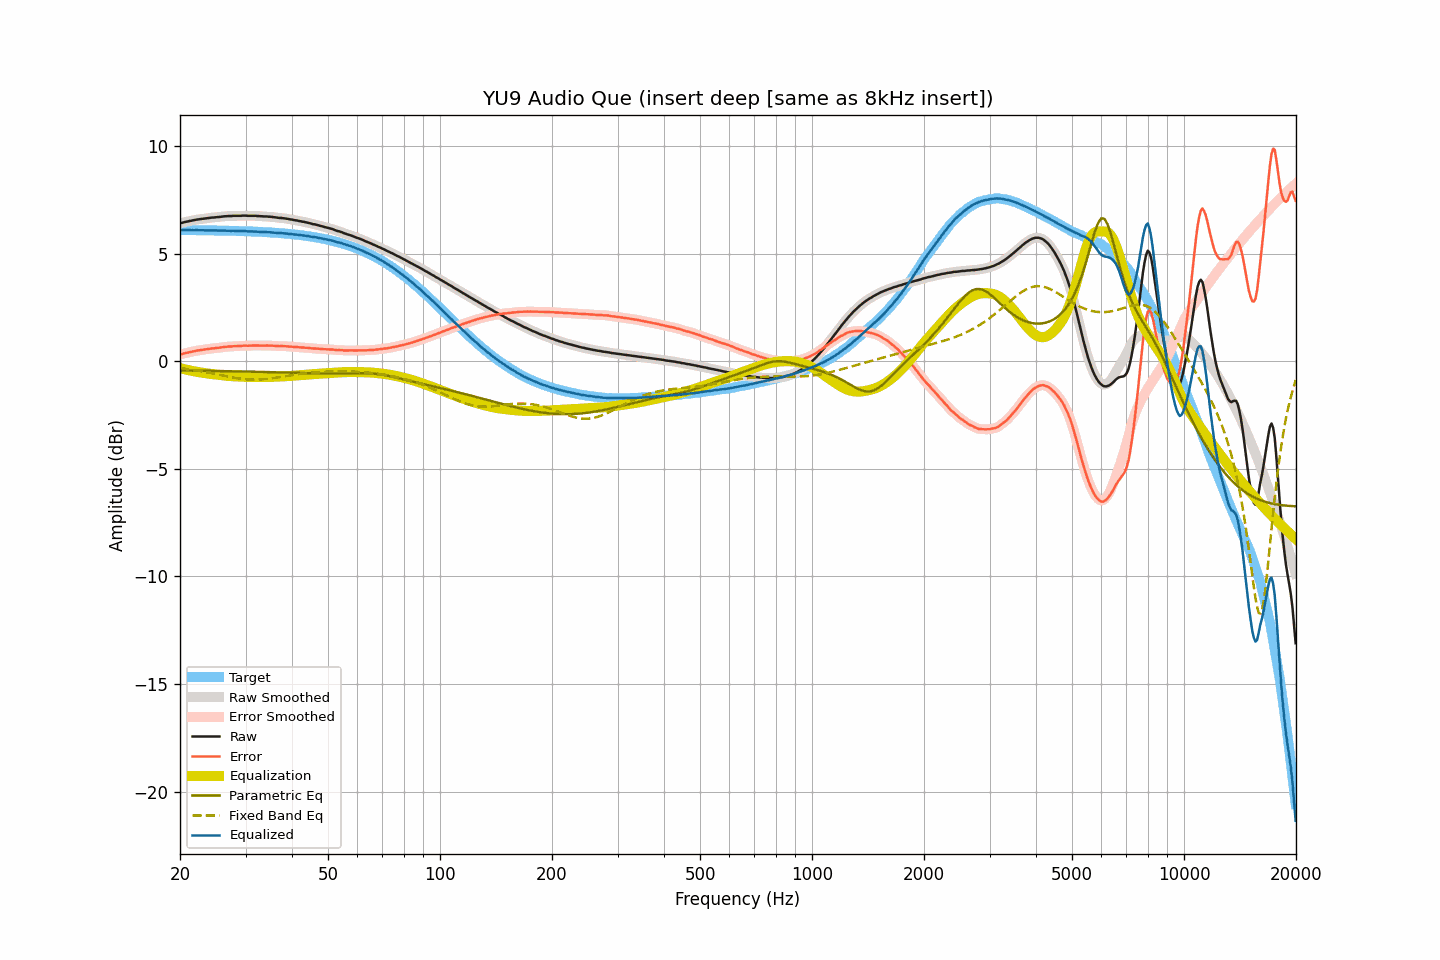

Values plotted in this chart, from the file beside it:
frequency, raw, smoothed, error, error_smoothed, equalization, parametric_eq, fixed_band_eq, equalized_raw, equalized_smoothed, target
20.00, 6.42, 6.42, 0.32, 0.32, -0.32, -0.43, -0.32, 6.10, 6.10, 6.10
20.20, 6.43, 6.43, 0.33, 0.34, -0.34, -0.43, -0.33, 6.09, 6.10, 6.10
20.40, 6.45, 6.45, 0.35, 0.35, -0.35, -0.43, -0.34, 6.09, 6.10, 6.10
20.61, 6.47, 6.47, 0.37, 0.37, -0.37, -0.43, -0.35, 6.10, 6.09, 6.10
20.81, 6.49, 6.49, 0.39, 0.39, -0.39, -0.43, -0.36, 6.10, 6.10, 6.10
21.02, 6.50, 6.50, 0.40, 0.41, -0.41, -0.43, -0.37, 6.09, 6.09, 6.09
21.23, 6.52, 6.52, 0.43, 0.42, -0.42, -0.43, -0.38, 6.10, 6.09, 6.09
21.44, 6.53, 6.53, 0.44, 0.44, -0.44, -0.44, -0.39, 6.09, 6.09, 6.09
21.66, 6.55, 6.55, 0.46, 0.45, -0.46, -0.44, -0.40, 6.09, 6.09, 6.09
21.87, 6.56, 6.56, 0.47, 0.47, -0.47, -0.44, -0.41, 6.09, 6.09, 6.09
22.09, 6.58, 6.58, 0.49, 0.49, -0.48, -0.44, -0.42, 6.10, 6.09, 6.09
22.31, 6.59, 6.59, 0.50, 0.50, -0.50, -0.44, -0.44, 6.09, 6.09, 6.09
22.54, 6.60, 6.60, 0.51, 0.51, -0.51, -0.44, -0.45, 6.09, 6.09, 6.09
22.76, 6.61, 6.61, 0.52, 0.52, -0.52, -0.44, -0.46, 6.09, 6.09, 6.09
22.99, 6.62, 6.62, 0.53, 0.53, -0.53, -0.44, -0.48, 6.09, 6.09, 6.09
23.22, 6.63, 6.63, 0.54, 0.54, -0.54, -0.44, -0.49, 6.08, 6.08, 6.09
23.45, 6.64, 6.64, 0.55, 0.55, -0.56, -0.44, -0.50, 6.08, 6.08, 6.08
23.69, 6.65, 6.65, 0.57, 0.57, -0.57, -0.45, -0.52, 6.08, 6.08, 6.08
23.92, 6.66, 6.66, 0.58, 0.58, -0.58, -0.45, -0.53, 6.08, 6.08, 6.08
24.16, 6.67, 6.67, 0.59, 0.59, -0.59, -0.45, -0.55, 6.08, 6.08, 6.08
24.40, 6.68, 6.68, 0.60, 0.60, -0.59, -0.45, -0.56, 6.08, 6.08, 6.08
24.65, 6.68, 6.68, 0.60, 0.60, -0.60, -0.45, -0.58, 6.08, 6.08, 6.08
24.89, 6.69, 6.69, 0.61, 0.61, -0.61, -0.45, -0.59, 6.08, 6.08, 6.08
25.14, 6.70, 6.69, 0.62, 0.62, -0.62, -0.45, -0.61, 6.08, 6.07, 6.08
25.39, 6.70, 6.70, 0.62, 0.63, -0.63, -0.45, -0.62, 6.07, 6.07, 6.08
25.65, 6.71, 6.71, 0.64, 0.64, -0.64, -0.45, -0.64, 6.07, 6.07, 6.07
25.91, 6.72, 6.72, 0.65, 0.65, -0.65, -0.46, -0.65, 6.07, 6.07, 6.07
26.16, 6.73, 6.73, 0.66, 0.66, -0.66, -0.46, -0.67, 6.07, 6.07, 6.07
26.43, 6.74, 6.74, 0.67, 0.67, -0.66, -0.46, -0.69, 6.07, 6.07, 6.07
26.69, 6.74, 6.74, 0.67, 0.68, -0.67, -0.46, -0.70, 6.07, 6.07, 6.07
26.96, 6.75, 6.75, 0.68, 0.68, -0.68, -0.46, -0.72, 6.07, 6.07, 6.07
27.23, 6.75, 6.75, 0.69, 0.69, -0.69, -0.46, -0.73, 6.06, 6.06, 6.06
27.50, 6.75, 6.75, 0.69, 0.69, -0.69, -0.46, -0.74, 6.06, 6.06, 6.06
27.77, 6.76, 6.76, 0.70, 0.70, -0.70, -0.47, -0.76, 6.06, 6.06, 6.06
28.05, 6.76, 6.76, 0.70, 0.70, -0.70, -0.47, -0.77, 6.06, 6.06, 6.06
28.33, 6.76, 6.76, 0.70, 0.70, -0.70, -0.47, -0.78, 6.06, 6.06, 6.06
28.62, 6.76, 6.76, 0.71, 0.70, -0.71, -0.47, -0.79, 6.05, 6.05, 6.05
28.90, 6.76, 6.76, 0.71, 0.71, -0.71, -0.47, -0.80, 6.05, 6.05, 6.05
29.19, 6.76, 6.76, 0.71, 0.71, -0.71, -0.47, -0.81, 6.04, 6.05, 6.05
29.48, 6.77, 6.77, 0.72, 0.72, -0.72, -0.47, -0.82, 6.05, 6.05, 6.05
29.78, 6.77, 6.77, 0.73, 0.72, -0.72, -0.48, -0.83, 6.05, 6.05, 6.04
30.08, 6.77, 6.77, 0.73, 0.73, -0.72, -0.48, -0.84, 6.05, 6.04, 6.04
30.38, 6.76, 6.76, 0.72, 0.72, -0.73, -0.48, -0.84, 6.03, 6.04, 6.04
30.68, 6.76, 6.76, 0.72, 0.72, -0.73, -0.48, -0.85, 6.03, 6.03, 6.04
30.99, 6.76, 6.76, 0.73, 0.73, -0.73, -0.48, -0.85, 6.03, 6.03, 6.03
31.30, 6.76, 6.76, 0.73, 0.73, -0.73, -0.48, -0.85, 6.03, 6.03, 6.03
31.61, 6.76, 6.76, 0.73, 0.73, -0.73, -0.49, -0.85, 6.03, 6.03, 6.03
31.93, 6.76, 6.76, 0.74, 0.73, -0.73, -0.49, -0.85, 6.03, 6.03, 6.02
32.24, 6.75, 6.75, 0.73, 0.73, -0.73, -0.49, -0.85, 6.02, 6.02, 6.02
32.57, 6.75, 6.75, 0.73, 0.73, -0.73, -0.49, -0.85, 6.02, 6.02, 6.02
32.89, 6.74, 6.74, 0.73, 0.73, -0.73, -0.49, -0.84, 6.01, 6.01, 6.01
33.22, 6.74, 6.74, 0.73, 0.73, -0.73, -0.49, -0.84, 6.01, 6.01, 6.01
33.55, 6.73, 6.73, 0.72, 0.73, -0.73, -0.50, -0.83, 6.00, 6.00, 6.01
33.89, 6.73, 6.73, 0.73, 0.73, -0.73, -0.50, -0.83, 6.00, 6.00, 6.00
34.23, 6.73, 6.73, 0.73, 0.73, -0.73, -0.50, -0.82, 6.00, 6.00, 6.00
34.57, 6.72, 6.72, 0.73, 0.73, -0.73, -0.50, -0.81, 5.99, 6.00, 5.99
34.92, 6.72, 6.72, 0.73, 0.73, -0.73, -0.50, -0.80, 5.99, 5.99, 5.99
35.27, 6.71, 6.71, 0.73, 0.73, -0.72, -0.51, -0.79, 5.99, 5.99, 5.98
35.62, 6.70, 6.70, 0.72, 0.72, -0.72, -0.51, -0.78, 5.98, 5.98, 5.98
35.97, 6.69, 6.69, 0.72, 0.72, -0.72, -0.51, -0.77, 5.97, 5.97, 5.97
... 635 more rows
